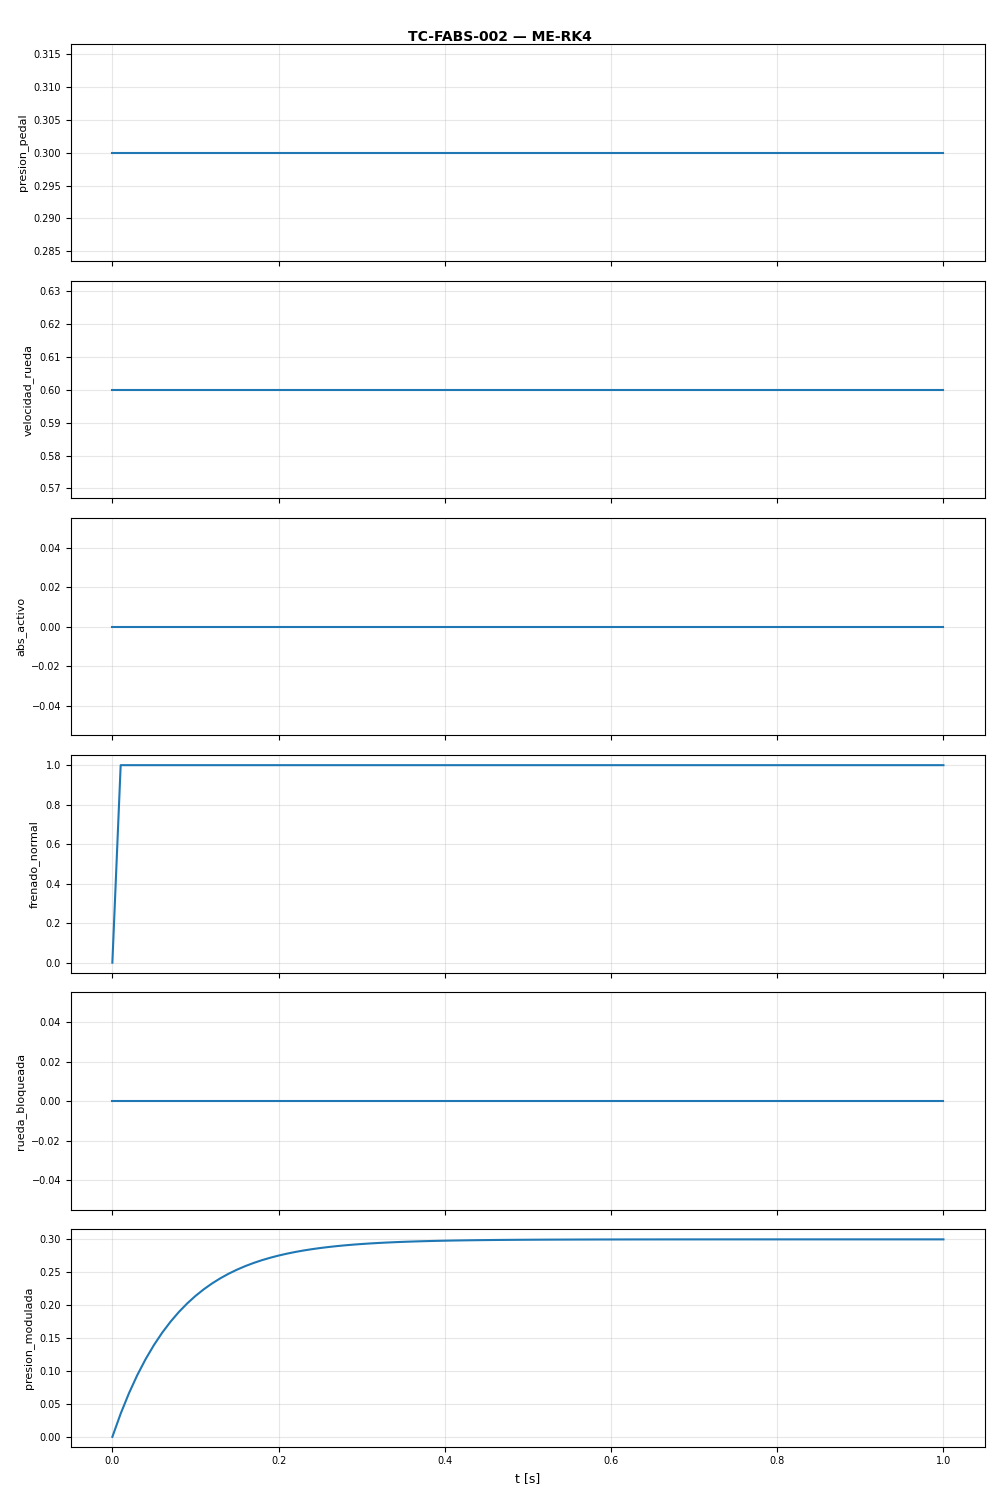

The file beside this chart, header and first rows:
t, presion_pedal, velocidad_rueda, abs_activo, frenado_normal, rueda_bloqueada, presion_modulada
0.0, 0.3, 0.6, 0.0, 0.0, 0.0, 0.0
0.01, 0.3, 0.6, 0.0, 1.0, 0.0, 0.03525
0.02, 0.3, 0.6, 0.0, 1.0, 0.0, 0.06636
0.03, 0.3, 0.6, 0.0, 1.0, 0.0, 0.09381
0.04, 0.3, 0.6, 0.0, 1.0, 0.0, 0.118
0.05, 0.3, 0.6, 0.0, 1.0, 0.0, 0.1394
0.06, 0.3, 0.6, 0.0, 1.0, 0.0, 0.1583
0.07, 0.3, 0.6, 0.0, 1.0, 0.0, 0.1749
0.08, 0.3, 0.6, 0.0, 1.0, 0.0, 0.1896
0.09, 0.3, 0.6, 0.0, 1.0, 0.0, 0.2026
0.1, 0.3, 0.6, 0.0, 1.0, 0.0, 0.214
0.11, 0.3, 0.6, 0.0, 1.0, 0.0, 0.2241
0.12, 0.3, 0.6, 0.0, 1.0, 0.0, 0.2331
0.13, 0.3, 0.6, 0.0, 1.0, 0.0, 0.2409
0.14, 0.3, 0.6, 0.0, 1.0, 0.0, 0.2479
0.15, 0.3, 0.6, 0.0, 1.0, 0.0, 0.254
0.16, 0.3, 0.6, 0.0, 1.0, 0.0, 0.2594
0.17, 0.3, 0.6, 0.0, 1.0, 0.0, 0.2642
0.18, 0.3, 0.6, 0.0, 1.0, 0.0, 0.2684
0.19, 0.3, 0.6, 0.0, 1.0, 0.0, 0.2721
0.2, 0.3, 0.6, 0.0, 1.0, 0.0, 0.2754
0.21, 0.3, 0.6, 0.0, 1.0, 0.0, 0.2783
0.22, 0.3, 0.6, 0.0, 1.0, 0.0, 0.2808
0.23, 0.3, 0.6, 0.0, 1.0, 0.0, 0.2831
0.24, 0.3, 0.6, 0.0, 1.0, 0.0, 0.2851
0.25, 0.3, 0.6, 0.0, 1.0, 0.0, 0.2868
0.26, 0.3, 0.6, 0.0, 1.0, 0.0, 0.2884
0.27, 0.3, 0.6, 0.0, 1.0, 0.0, 0.2897
0.28, 0.3, 0.6, 0.0, 1.0, 0.0, 0.2909
0.29, 0.3, 0.6, 0.0, 1.0, 0.0, 0.292
0.3, 0.3, 0.6, 0.0, 1.0, 0.0, 0.2929
0.31, 0.3, 0.6, 0.0, 1.0, 0.0, 0.2938
0.32, 0.3, 0.6, 0.0, 1.0, 0.0, 0.2945
0.33, 0.3, 0.6, 0.0, 1.0, 0.0, 0.2952
0.34, 0.3, 0.6, 0.0, 1.0, 0.0, 0.2957
0.35, 0.3, 0.6, 0.0, 1.0, 0.0, 0.2962
0.36, 0.3, 0.6, 0.0, 1.0, 0.0, 0.2967
0.37, 0.3, 0.6, 0.0, 1.0, 0.0, 0.2971
0.38, 0.3, 0.6, 0.0, 1.0, 0.0, 0.2974
0.39, 0.3, 0.6, 0.0, 1.0, 0.0, 0.2977
0.4, 0.3, 0.6, 0.0, 1.0, 0.0, 0.298
0.41, 0.3, 0.6, 0.0, 1.0, 0.0, 0.2982
0.42, 0.3, 0.6, 0.0, 1.0, 0.0, 0.2984
0.43, 0.3, 0.6, 0.0, 1.0, 0.0, 0.2986
0.44, 0.3, 0.6, 0.0, 1.0, 0.0, 0.2988
0.45, 0.3, 0.6, 0.0, 1.0, 0.0, 0.2989
0.46, 0.3, 0.6, 0.0, 1.0, 0.0, 0.299
0.47, 0.3, 0.6, 0.0, 1.0, 0.0, 0.2992
0.48, 0.3, 0.6, 0.0, 1.0, 0.0, 0.2993
0.49, 0.3, 0.6, 0.0, 1.0, 0.0, 0.2993
0.5, 0.3, 0.6, 0.0, 1.0, 0.0, 0.2994
0.51, 0.3, 0.6, 0.0, 1.0, 0.0, 0.2995
0.52, 0.3, 0.6, 0.0, 1.0, 0.0, 0.2995
0.53, 0.3, 0.6, 0.0, 1.0, 0.0, 0.2996
0.54, 0.3, 0.6, 0.0, 1.0, 0.0, 0.2996
0.55, 0.3, 0.6, 0.0, 1.0, 0.0, 0.2997
0.56, 0.3, 0.6, 0.0, 1.0, 0.0, 0.2997
0.57, 0.3, 0.6, 0.0, 1.0, 0.0, 0.2998
0.58, 0.3, 0.6, 0.0, 1.0, 0.0, 0.2998
0.59, 0.3, 0.6, 0.0, 1.0, 0.0, 0.2998
... 41 more rows
